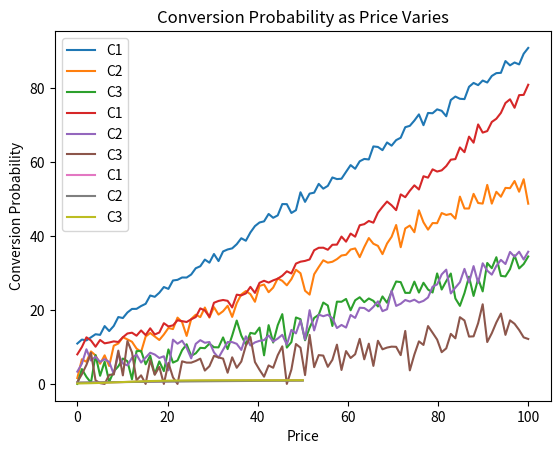

The matplotlib source for this figure:
import numpy as np
import random
import matplotlib.pyplot as plt


class Customer:
    def __init__(self, f1, f2):
        self.f1 = f1
        self.f2 = f2
        self.user_class = self.assign_user_class()

    def assign_user_class(self):
        # Assign user class based on features (F1 and F2)
        if self.f1 == 0 and self.f2 == 0:
            return "C1"
        elif self.f1 == 0 and self.f2 == 1:
            return "C2"
        elif self.f1 == 1:
            return "C3"
        else:
            return None  # Handle the case if features do not match any class


class Environment:
    def __init__(self):
        self.users = []

    def generate_users(self, num_users):
        # Generate a list of random users with random features
        for _ in range(num_users):
            f1 = random.randint(0, 1)
            f2 = random.randint(0, 1)
            user = Customer(f1, f2)
            self.users.append(user)

    def get_clicks(self, bid, _user_class):
        for user in self.users:
            if user.user_class == _user_class:
                return self.get_clicks_for_class(bid, _user_class)
        return 0  # Handle the case if user class is not found

    def get_clicks_for_class(self, bid, _user_class):
        # Define the function for number of clicks for a specific class
        # Return the number of clicks based on the bid and user class
        if _user_class == "C1":
            _clicks = 0.8 * bid + 10
            sigma = 1
        elif _user_class == "C2":
            _clicks = 0.5 * bid + 5
            sigma = 2
        elif _user_class == "C3":
            _clicks = 0.3 * bid + 2
            sigma = 3
        else:
            return None  # Handle the case if features do not match any class

        return max(0, _clicks + np.random.normal(0, sigma))

    def get_costs(self, bid, _user_class):
        for user in self.users:
            if user.user_class == _user_class:
                return self.get_costs_for_class(bid, _user_class)
        return 0  # Handle the case if user class is not found

    def get_costs_for_class(self, bid, _user_class):
        # Define the function for cumulative cost for a specific class
        # Return the cumulative cost based on the bid and user class
        if _user_class == "C1":
            costs = 0.005 * bid**2 + 0.2 * bid + 10
            sigma = 1
        elif _user_class == "C2":
            costs = 0.002 * bid**2 + 0.1 * bid + 5
            sigma = 2
        elif _user_class == "C3":
            costs = 0.001 * bid**2 + 0.05 * bid + 2
            sigma = 3
        else:
            return None  # Handle the case if features do not match any class

        return max(0, costs + np.random.normal(0, sigma))

    def purchase_conversion(self, price, _user_class):
        for user in self.users:
            if user.user_class == _user_class:
                return self.get_conversion_prob_for_class(price, _user_class)
        return 0  # Handle the case if user class is not found

    def get_conversion_prob_for_class(self, price, _user_class):
        # Define the function for conversion probability for a specific class
        # Return the conversion probability based on the price and user class
        if _user_class == "C1":
            return 1 / (1 + np.exp(-0.1 * price + 1))
        elif _user_class == "C2":
            return 1 / (1 + np.exp(-0.05 * price + 0.5))
        elif _user_class == "C3":
            return 1 / (1 + np.exp(-0.2 * price + 2))
        else:
            return None  # Handle the case if features do not match any class

    def plot_clicks_functions(self):
        bids = np.linspace(0, 100, 100)
        clicks_C1 = [self.get_clicks_for_class(bid, "C1") for bid in bids]
        clicks_C2 = [self.get_clicks_for_class(bid, "C2") for bid in bids]
        clicks_C3 = [self.get_clicks_for_class(bid, "C3") for bid in bids]

        plt.plot(bids, clicks_C1, label='C1')
        plt.plot(bids, clicks_C2, label='C2')
        plt.plot(bids, clicks_C3, label='C3')
        plt.xlabel('Bid')
        plt.ylabel('Number of Clicks')
        plt.title('Number of Clicks as Bid Varies')
        plt.legend()
        plt.show()

    def plot_costs_functions(self):
        bids = np.linspace(0, 100, 100)
        costs_C1 = [self.get_costs_for_class(bid, "C1") for bid in bids]
        costs_C2 = [self.get_costs_for_class(bid, "C2") for bid in bids]
        costs_C3 = [self.get_costs_for_class(bid, "C3") for bid in bids]

        plt.plot(bids, costs_C1, label='C1')
        plt.plot(bids, costs_C2, label='C2')
        plt.plot(bids, costs_C3, label='C3')
        plt.xlabel('Bid')
        plt.ylabel('Cumulative Costs')
        plt.title('Cumulative Costs as Bid Varies')
        plt.legend()
        plt.show()

    def plot_conversion_functions(self):
        prices = np.linspace(0, 50, 100)
        conversion_probs_C1 = [self.get_conversion_prob_for_class(price, "C1") for price in prices]
        conversion_probs_C2 = [self.get_conversion_prob_for_class(price, "C2") for price in prices]
        conversion_probs_C3 = [self.get_conversion_prob_for_class(price, "C3") for price in prices]

        plt.plot(prices, conversion_probs_C1, label='C1')
        plt.plot(prices, conversion_probs_C2, label='C2')
        plt.plot(prices, conversion_probs_C3, label='C3')
        plt.xlabel('Price')
        plt.ylabel('Conversion Probability')
        plt.title('Conversion Probability as Price Varies')
        plt.legend()
        plt.show()


# Example usage:
env = Environment()
env.generate_users(1000)  # Generate 1000 random users

# user_class = "C1"  # Specify the user class
# clicks = env.get_clicks(10, user_class)  # Get the number of clicks for a bid of 10 and the specified class
# cumulative_cost = env.get_costs(10, user_class)  # Get the cumulative cost for a bid of 10 and the specified class
# conversion_prob = env.purchase_conversion(20, user_class)  # Get the conversion probability for a price of 20 and the specified class
#
# print("Clicks: ", clicks)
# print("cumulative_cost: ", cumulative_cost)
# print("conversion_prob: ", conversion_prob)

env.plot_clicks_functions()
env.plot_costs_functions()
env.plot_conversion_functions()
